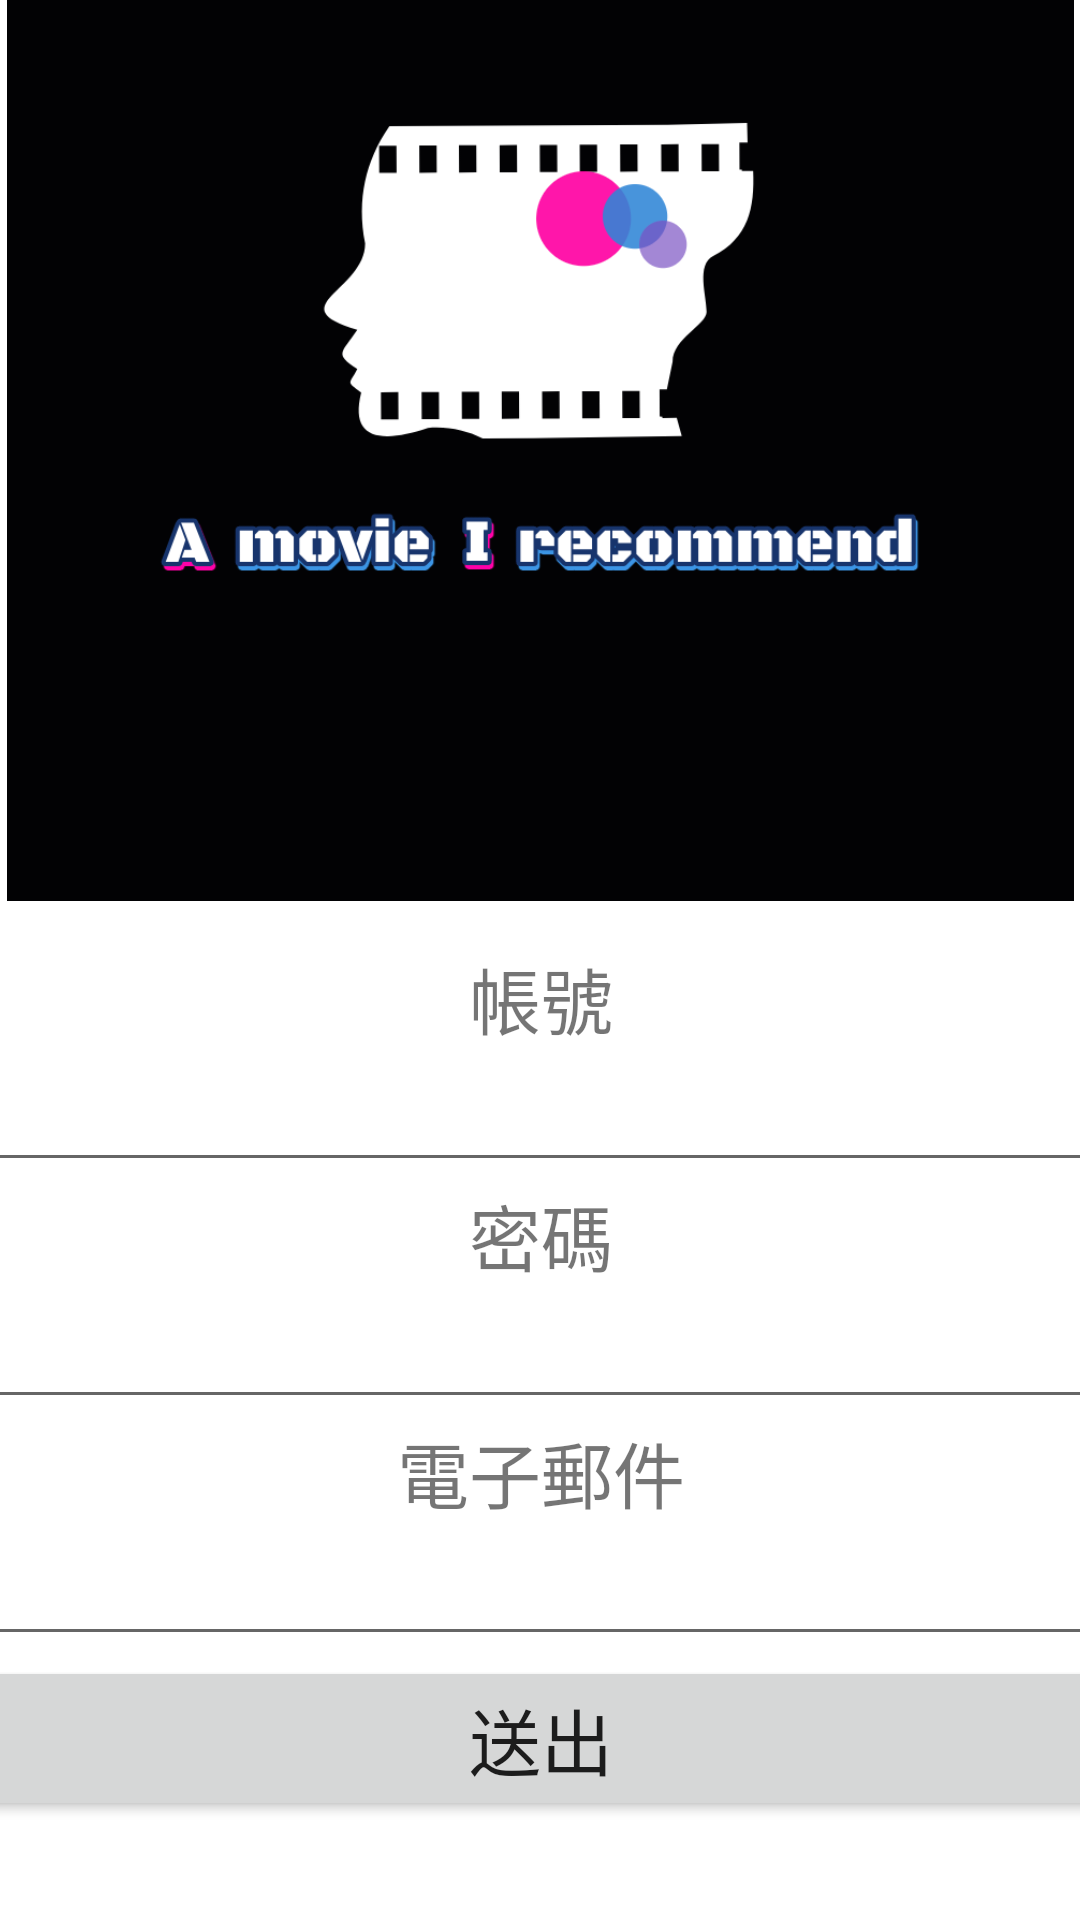

Here is an Android app screen rendered from its layout file. Give the layout XML and the strings, colors and styles it references.
<!-- AndroidManifest.xml: application theme Theme.112208 -->
<!-- res/layout/fragment_register.xml -->
<?xml version="1.0" encoding="utf-8"?>
<androidx.constraintlayout.widget.ConstraintLayout xmlns:android="http://schemas.android.com/apk/res/android"
    xmlns:app="http://schemas.android.com/apk/res-auto"
    xmlns:tools="http://schemas.android.com/tools"
    android:layout_width="match_parent"
    android:layout_height="match_parent"
    tools:context=".Register">

    <ImageView
        android:id="@+id/imageView2"
        android:layout_width="359dp"
        android:layout_height="352dp"
        android:layout_marginBottom="15dp"
        android:src="@drawable/logo"
        app:layout_constraintBottom_toTopOf="@+id/linearLayout6"
        app:layout_constraintEnd_toEndOf="parent"
        app:layout_constraintStart_toStartOf="parent"
        app:layout_constraintTop_toTopOf="parent" />

    <LinearLayout
        android:id="@+id/linearLayout6"
        android:layout_width="409dp"
        android:layout_height="377dp"
        android:orientation="vertical"
        app:layout_constraintBottom_toBottomOf="parent"
        app:layout_constraintEnd_toEndOf="parent"
        app:layout_constraintStart_toStartOf="parent"
        app:layout_constraintTop_toBottomOf="@+id/imageView2">

        <TextView
            android:id="@+id/textView5"
            android:layout_width="match_parent"
            android:layout_height="wrap_content"
            android:text="帳號"
            android:textAlignment="center"
            android:textSize="24sp" />

        <EditText
            android:id="@+id/editTextText2"
            android:layout_width="match_parent"
            android:layout_height="wrap_content"
            android:ems="10"
            android:inputType="text"
            android:textAlignment="center"
            android:textSize="20sp" />

        <TextView
            android:id="@+id/textView6"
            android:layout_width="match_parent"
            android:layout_height="wrap_content"
            android:text="密碼"
            android:textAlignment="center"
            android:textSize="24sp" />

        <EditText
            android:id="@+id/editTextText3"
            android:layout_width="match_parent"
            android:layout_height="wrap_content"
            android:ems="10"
            android:inputType="text"
            android:textAlignment="center"
            android:textSize="20sp" />

        <TextView
            android:id="@+id/textView7"
            android:layout_width="match_parent"
            android:layout_height="wrap_content"
            android:text="電子郵件"
            android:textAlignment="center"
            android:textSize="24sp" />

        <EditText
            android:id="@+id/editTextText4"
            android:layout_width="match_parent"
            android:layout_height="wrap_content"
            android:ems="10"
            android:inputType="text"
            android:textAlignment="center"
            android:textSize="20sp" />

        <Button
            android:id="@+id/btnSubmit"
            android:layout_width="match_parent"
            android:layout_height="wrap_content"
            android:text="送出"
            android:textSize="24sp" />
    </LinearLayout>

</androidx.constraintlayout.widget.ConstraintLayout>
<!-- resources referenced by this layout -->
<resources>
  <!-- drawable logo: png bitmap (drawable, 60648 bytes) -->
  <style name="Theme.112208" parent="Theme.MaterialComponents.DayNight.DarkActionBar">
          
          <item name="colorPrimary">@color/purple_500</item>
          <item name="colorPrimaryVariant">@color/purple_700</item>
          <item name="colorOnPrimary">@color/white</item>
          
          <item name="colorSecondary">@color/teal_200</item>
          <item name="colorSecondaryVariant">@color/teal_700</item>
          <item name="colorOnSecondary">@color/black</item>
          
          <item name="android:statusBarColor">?attr/colorPrimaryVariant</item>
          
      </style>
  <!-- not gathered from this repository: default colours our renderer supplied (Android Studio template values) -->
  <color name="purple_500">#FF6200EE</color>
  <color name="purple_700">#FF3700B3</color>
  <color name="teal_200">#FF03DAC5</color>
  <color name="teal_700">#FF018786</color>
  <color name="black">#FF000000</color>
  <color name="white">#FFFFFFFF</color>
</resources>
